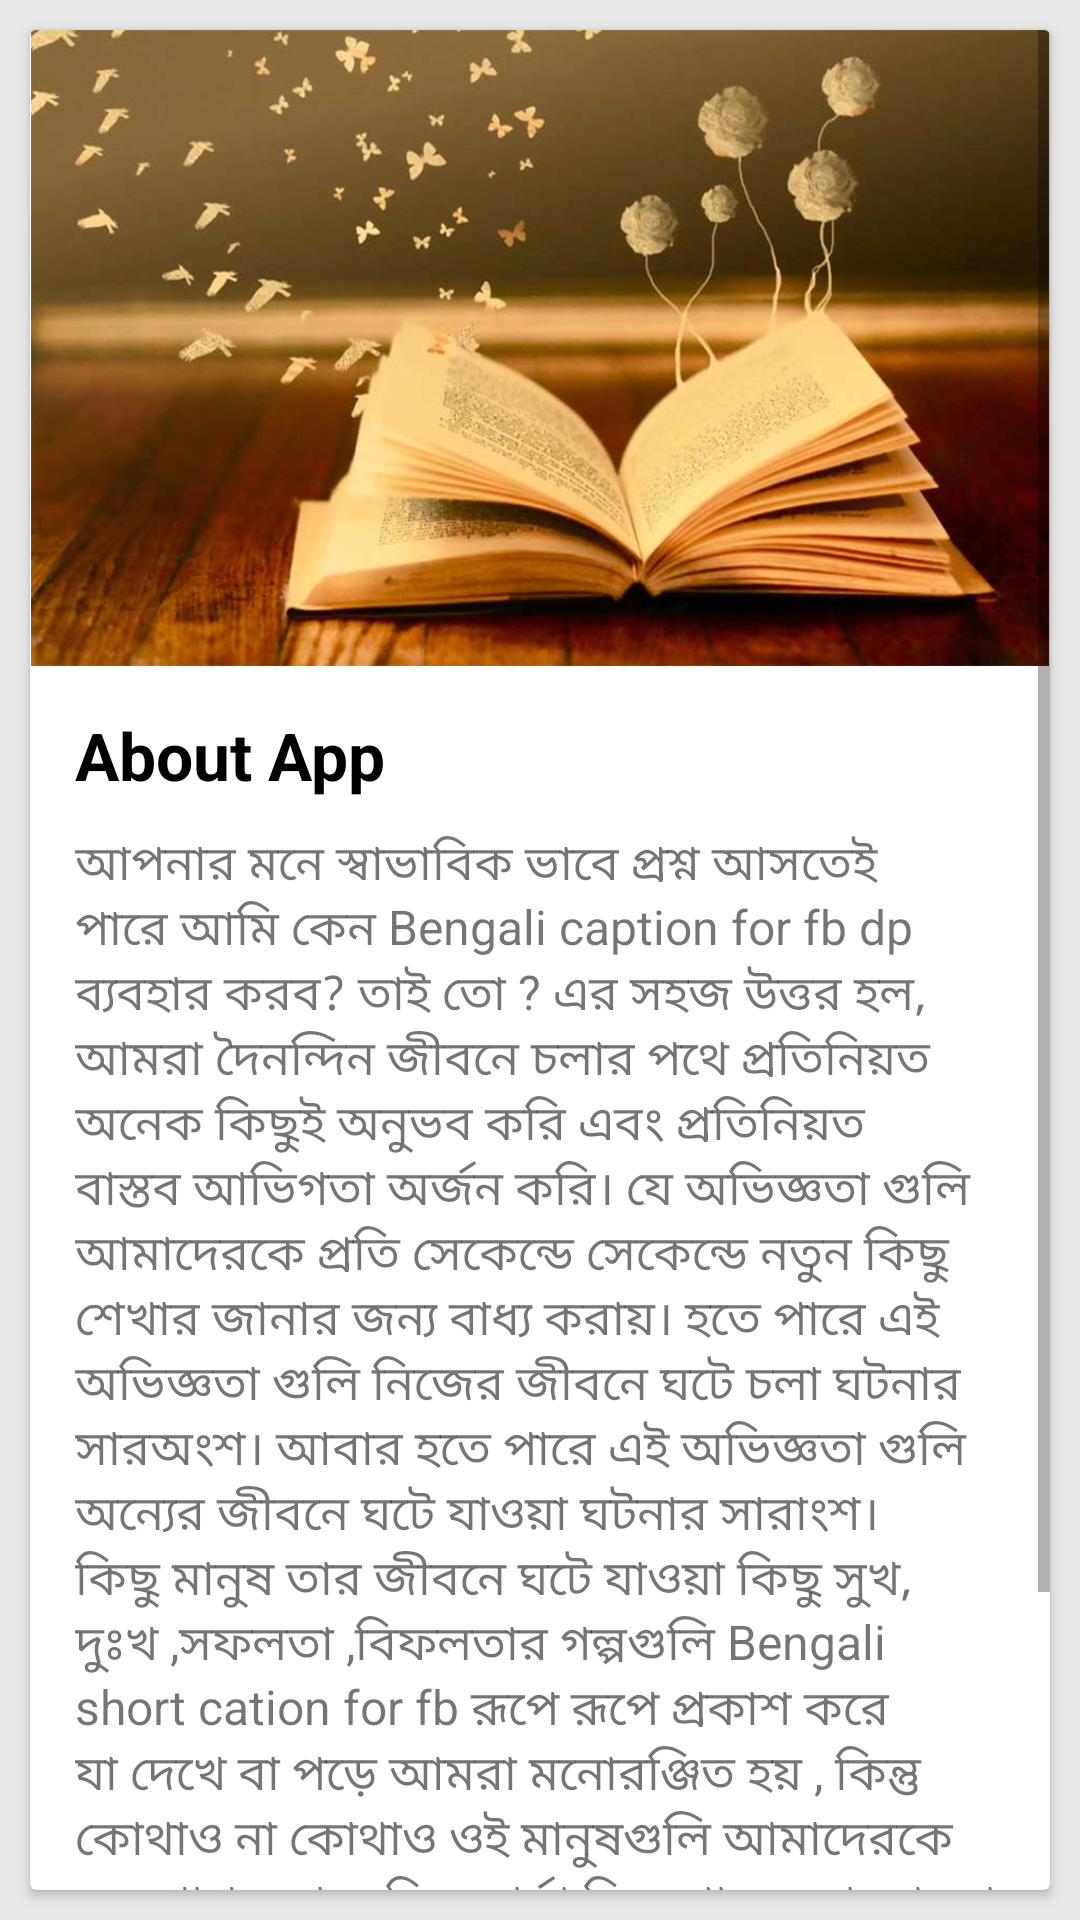

Layout XML and referenced resources for this Android screen:
<!-- AndroidManifest.xml: application theme AppTheme -->
<!-- res/layout/activity_about.xml -->
<?xml version="1.0" encoding="utf-8"?>
<LinearLayout xmlns:android="http://schemas.android.com/apk/res/android"
    xmlns:app="http://schemas.android.com/apk/res-auto"
    xmlns:tools="http://schemas.android.com/tools"
    android:layout_width="match_parent"
    android:layout_height="match_parent"
    android:background="#E9E9E9"
    tools:context=".ActivityAbout">

    <android.support.v7.widget.CardView
        android:layout_width="match_parent"
        android:layout_height="wrap_content"
        android:layout_margin="10dp"
        app:cardCornerRadius="2dp"
        app:cardElevation="2dp">

        <ScrollView
            android:layout_width="match_parent"
            android:layout_height="wrap_content">

            <LinearLayout
                android:layout_width="match_parent"
                android:layout_height="wrap_content"
                android:orientation="vertical">

                <ImageView
                    android:layout_width="match_parent"
                    android:layout_height="wrap_content"
                    android:adjustViewBounds="true"
                    android:src="@drawable/bg_about" />

                <TextView
                    style="@style/TextAppearance.AppCompat.Large"
                    android:layout_width="match_parent"
                    android:layout_height="wrap_content"
                    android:layout_marginStart="15dp"
                    android:layout_marginTop="15dp"
                    android:layout_marginEnd="15dp"
                    android:layout_marginBottom="10dp"
                    android:text="About App"
                    android:textColor="@android:color/black"
                    android:textStyle="bold" />

                <TextView
                    style="@style/TextAppearance.AppCompat.Small"
                    android:layout_width="match_parent"
                    android:layout_height="wrap_content"
                    android:layout_marginStart="15dp"
                    android:layout_marginEnd="15dp"
                    android:layout_marginBottom="15dp"
                    android:text="@string/about_notice"
                    android:textSize="16sp" />

            </LinearLayout>

        </ScrollView>

    </android.support.v7.widget.CardView>

</LinearLayout>
<!-- resources referenced by this layout -->
<resources>
  <!-- drawable bg_about: png bitmap (drawable, 564205 bytes) -->
  <string name="about_notice">আপনার মনে স্বাভাবিক ভাবে প্রশ্ন আসতেই পারে আমি কেন Bengali caption for fb dp ব্যবহার করব? তাই তো ?
  এর সহজ উত্তর হল, আমরা দৈনন্দিন জীবনে চলার পথে প্রতিনিয়ত অনেক কিছুই অনুভব করি এবং প্রতিনিয়ত বাস্তব আভিগতা অর্জন করি। যে অভিজ্ঞতা গুলি আমাদেরকে প্রতি সেকেন্ডে সেকেন্ডে নতুন কিছু শেখার জানার জন্য বাধ্য করায়।
  হতে পারে এই অভিজ্ঞতা গুলি নিজের জীবনে ঘটে চলা ঘটনার সারঅংশ। আবার হতে পারে এই অভিজ্ঞতা গুলি অন্যের জীবনে ঘটে যাওয়া ঘটনার সারাংশ।
  কিছু মানুষ তার জীবনে ঘটে যাওয়া কিছু সুখ, দুঃখ ,সফলতা ,বিফলতার গল্পগুলি Bengali short cation for fb রূপে রূপে প্রকাশ করে যা দেখে বা পড়ে আমরা মনোরঞ্জিত হয় , কিন্তু কোথাও না কোথাও ওই মানুষগুলি আমাদেরকে কে গোপন ভাবে কিছু বার্তা দিয়ে থাকে। যা আমরা অনুসরণ করে আমাদের জীবন আরো সুন্দর করে গড়তে পারি। তার জন্য আমাদের বিভিন্ন জায়গা থেকে কিছু মহান ব্যক্তির বাণী যা Bengali caption আকারে প্রকাশ করা হয় </string>
  <style name="AppTheme" parent="Theme.AppCompat.Light.DarkActionBar">
          <item name="colorPrimary">@color/colorPrimary</item>
          <item name="colorPrimaryDark">@color/colorPrimaryDark</item>
          <item name="colorAccent">@color/colorAccent</item>
          <item name="android:typeface">serif</item>
      </style>
  <color name="colorPrimary">#B80467</color>
  <color name="colorPrimaryDark">#CB352735</color>
  <color name="colorAccent">#004D40</color>
</resources>
